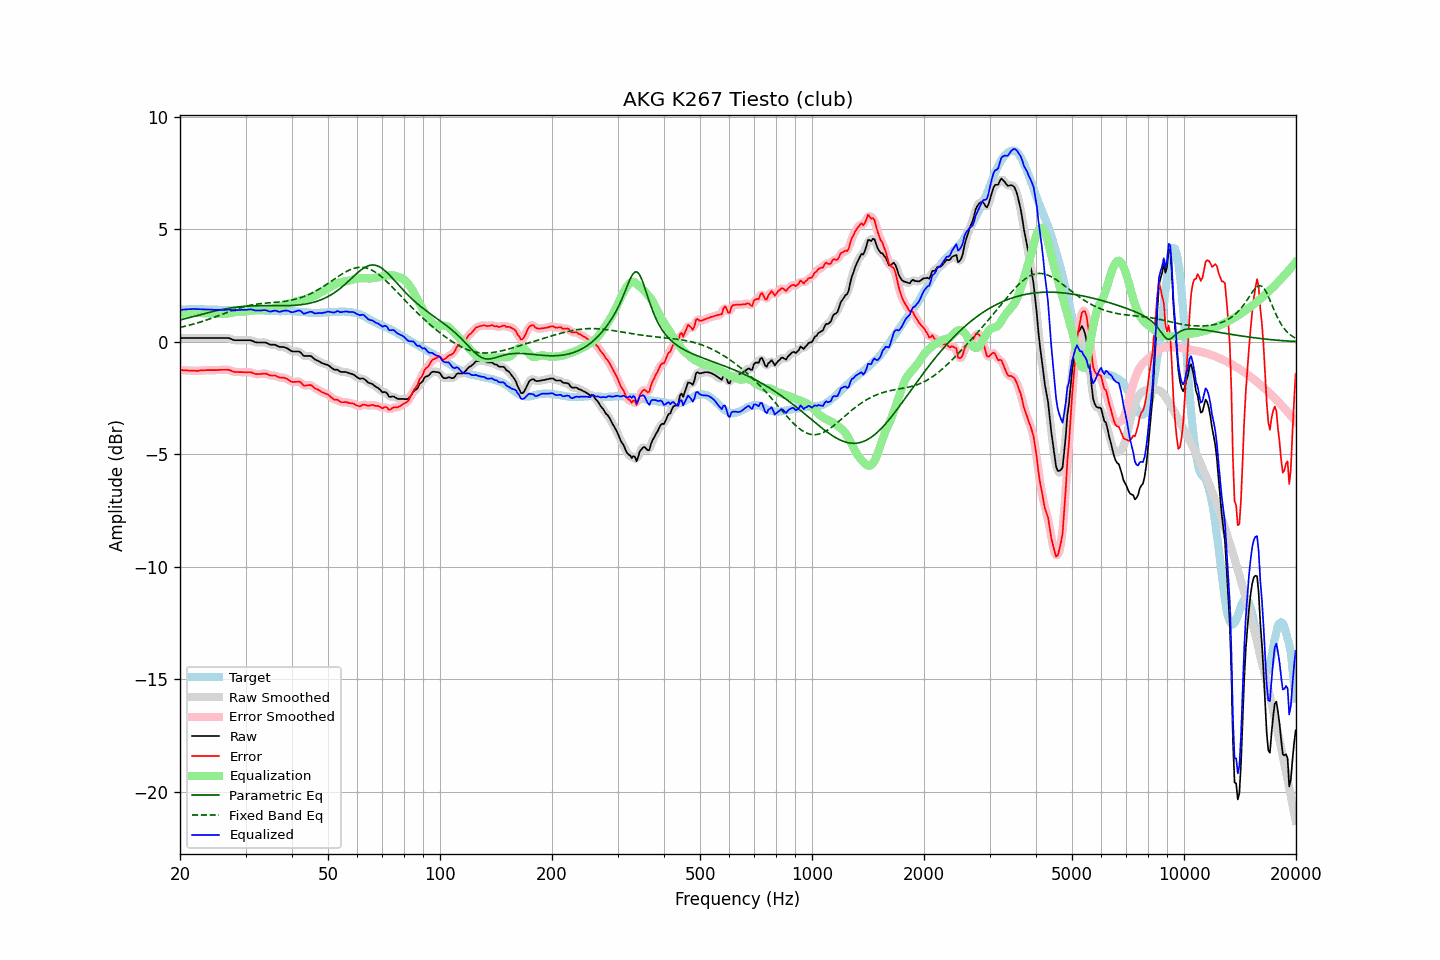

Data behind this chart, as committed beside it:
frequency, raw, error, smoothed, error_smoothed, equalization, parametric_eq, fixed_band_eq, equalized_raw, equalized_smoothed, target
20.00, 0.17, -1.24, 0.17, -1.25, 1.24, 0.97, 0.64, 1.41, 1.41, 1.41
20.20, 0.17, -1.25, 0.17, -1.25, 1.25, 0.99, 0.66, 1.42, 1.42, 1.42
20.40, 0.17, -1.26, 0.17, -1.26, 1.26, 1.01, 0.67, 1.43, 1.43, 1.43
20.61, 0.17, -1.26, 0.17, -1.27, 1.27, 1.03, 0.69, 1.44, 1.44, 1.43
20.81, 0.17, -1.27, 0.17, -1.27, 1.27, 1.04, 0.71, 1.44, 1.44, 1.44
21.02, 0.17, -1.27, 0.17, -1.28, 1.28, 1.06, 0.72, 1.45, 1.45, 1.44
21.23, 0.17, -1.28, 0.17, -1.28, 1.28, 1.08, 0.74, 1.45, 1.45, 1.45
21.44, 0.17, -1.28, 0.17, -1.28, 1.28, 1.10, 0.76, 1.45, 1.45, 1.45
21.66, 0.17, -1.28, 0.17, -1.28, 1.29, 1.12, 0.78, 1.46, 1.46, 1.45
21.87, 0.17, -1.28, 0.17, -1.29, 1.29, 1.14, 0.80, 1.46, 1.46, 1.45
22.09, 0.17, -1.29, 0.17, -1.29, 1.29, 1.16, 0.82, 1.46, 1.46, 1.46
22.31, 0.17, -1.29, 0.17, -1.29, 1.28, 1.18, 0.84, 1.45, 1.45, 1.46
22.54, 0.17, -1.28, 0.17, -1.28, 1.28, 1.20, 0.87, 1.45, 1.45, 1.45
22.76, 0.17, -1.27, 0.17, -1.28, 1.28, 1.21, 0.89, 1.45, 1.45, 1.44
22.99, 0.17, -1.27, 0.17, -1.27, 1.27, 1.23, 0.91, 1.44, 1.44, 1.44
23.22, 0.17, -1.27, 0.17, -1.27, 1.27, 1.25, 0.93, 1.44, 1.44, 1.44
23.45, 0.17, -1.26, 0.17, -1.26, 1.27, 1.27, 0.96, 1.44, 1.44, 1.43
23.69, 0.17, -1.26, 0.17, -1.26, 1.26, 1.29, 0.98, 1.43, 1.43, 1.43
23.92, 0.17, -1.26, 0.17, -1.26, 1.26, 1.31, 1.01, 1.43, 1.43, 1.43
24.16, 0.17, -1.26, 0.17, -1.26, 1.26, 1.32, 1.03, 1.43, 1.43, 1.43
24.40, 0.17, -1.26, 0.17, -1.26, 1.26, 1.34, 1.06, 1.43, 1.43, 1.43
24.65, 0.17, -1.26, 0.17, -1.26, 1.26, 1.36, 1.08, 1.43, 1.43, 1.43
24.89, 0.17, -1.26, 0.17, -1.26, 1.25, 1.37, 1.11, 1.42, 1.42, 1.43
25.14, 0.17, -1.26, 0.17, -1.25, 1.25, 1.39, 1.14, 1.42, 1.42, 1.43
25.39, 0.17, -1.25, 0.17, -1.25, 1.25, 1.40, 1.16, 1.42, 1.42, 1.42
25.65, 0.17, -1.25, 0.17, -1.25, 1.25, 1.42, 1.19, 1.42, 1.42, 1.42
25.91, 0.17, -1.25, 0.17, -1.24, 1.24, 1.43, 1.22, 1.41, 1.41, 1.42
26.16, 0.17, -1.25, 0.17, -1.25, 1.24, 1.45, 1.24, 1.41, 1.41, 1.42
26.43, 0.17, -1.24, 0.17, -1.24, 1.25, 1.46, 1.27, 1.42, 1.42, 1.41
26.69, 0.17, -1.24, 0.17, -1.24, 1.25, 1.47, 1.30, 1.42, 1.42, 1.41
26.96, 0.17, -1.24, 0.16, -1.25, 1.26, 1.49, 1.33, 1.43, 1.43, 1.41
27.23, 0.15, -1.26, 0.15, -1.27, 1.28, 1.50, 1.35, 1.43, 1.42, 1.41
27.50, 0.12, -1.29, 0.12, -1.29, 1.29, 1.51, 1.38, 1.41, 1.41, 1.41
27.77, 0.09, -1.32, 0.09, -1.32, 1.31, 1.52, 1.40, 1.40, 1.40, 1.41
28.05, 0.07, -1.34, 0.07, -1.33, 1.32, 1.53, 1.43, 1.39, 1.39, 1.41
28.33, 0.07, -1.34, 0.07, -1.34, 1.33, 1.54, 1.45, 1.40, 1.40, 1.41
28.62, 0.07, -1.34, 0.07, -1.34, 1.34, 1.55, 1.48, 1.41, 1.41, 1.41
28.90, 0.07, -1.35, 0.07, -1.34, 1.35, 1.56, 1.50, 1.42, 1.42, 1.42
29.19, 0.07, -1.35, 0.07, -1.35, 1.35, 1.56, 1.52, 1.42, 1.42, 1.42
29.48, 0.07, -1.35, 0.07, -1.35, 1.35, 1.57, 1.54, 1.42, 1.42, 1.42
29.78, 0.07, -1.36, 0.07, -1.35, 1.35, 1.58, 1.56, 1.42, 1.42, 1.42
30.08, 0.07, -1.35, 0.07, -1.35, 1.35, 1.58, 1.58, 1.42, 1.42, 1.42
30.38, 0.07, -1.35, 0.07, -1.35, 1.36, 1.59, 1.60, 1.43, 1.43, 1.42
30.68, 0.07, -1.35, 0.07, -1.35, 1.37, 1.59, 1.61, 1.44, 1.44, 1.42
30.99, 0.07, -1.35, 0.06, -1.36, 1.38, 1.60, 1.63, 1.45, 1.44, 1.42
31.30, 0.04, -1.38, 0.04, -1.38, 1.39, 1.60, 1.64, 1.43, 1.43, 1.42
31.61, 0.01, -1.41, 0.01, -1.41, 1.40, 1.60, 1.66, 1.41, 1.41, 1.42
31.93, -0.02, -1.44, -0.01, -1.43, 1.41, 1.60, 1.67, 1.39, 1.40, 1.42
32.24, -0.03, -1.44, -0.03, -1.44, 1.42, 1.60, 1.68, 1.39, 1.39, 1.41
32.57, -0.03, -1.43, -0.03, -1.44, 1.42, 1.61, 1.69, 1.39, 1.39, 1.40
32.89, -0.03, -1.43, -0.03, -1.43, 1.43, 1.61, 1.70, 1.40, 1.39, 1.40
33.22, -0.03, -1.42, -0.03, -1.42, 1.43, 1.61, 1.70, 1.40, 1.40, 1.39
33.55, -0.03, -1.42, -0.03, -1.41, 1.43, 1.61, 1.71, 1.40, 1.41, 1.39
33.89, -0.03, -1.41, -0.04, -1.42, 1.44, 1.61, 1.72, 1.41, 1.40, 1.38
34.23, -0.05, -1.43, -0.06, -1.43, 1.44, 1.61, 1.72, 1.39, 1.39, 1.38
34.57, -0.09, -1.46, -0.09, -1.46, 1.45, 1.61, 1.73, 1.36, 1.37, 1.37
34.92, -0.12, -1.49, -0.11, -1.49, 1.47, 1.61, 1.74, 1.35, 1.35, 1.37
35.27, -0.13, -1.50, -0.13, -1.50, 1.48, 1.61, 1.74, 1.35, 1.36, 1.37
35.62, -0.13, -1.50, -0.13, -1.50, 1.50, 1.61, 1.75, 1.37, 1.37, 1.37
35.97, -0.13, -1.50, -0.14, -1.51, 1.52, 1.60, 1.75, 1.39, 1.38, 1.37
... 635 more rows
